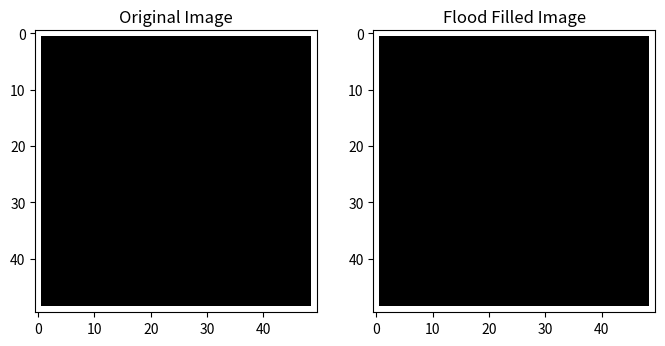

Python code for this plot:
import matplotlib.pyplot as plt
import numpy as np

def flood_fill(image, start_point, fill_color, boundary_color):
    stack = [start_point]

    while stack:
        x, y = stack.pop()

        if image[y, x] != boundary_color and image[y, x] != fill_color:
            image[y, x] = fill_color

            # Check and add neighboring pixels
            neighbors = [(x - 1, y), (x + 1, y), (x, y - 1), (x, y + 1)]
            for nx, ny in neighbors:
                if 0 <= nx < image.shape[1] and 0 <= ny < image.shape[0]:
                    stack.append((nx, ny))

    return image

# Example usage
# Create a sample image
image_size = 50
image = np.zeros((image_size, image_size), dtype=np.uint8)

# Set boundary pixels
image[:, 0] = 255
image[:, -1] = 255
image[0, :] = 255
image[-1, :] = 255

# Define fill parameters
start_point = (25, 25)  # Start point within the boundary
fill_color = 150
boundary_color = 255

# Perform flood fill
flood_filled_image = flood_fill(image.copy(), start_point, fill_color, boundary_color)

# Plot the original and flood filled images
plt.figure(figsize=(8, 4))
plt.subplot(1, 2, 1)
plt.imshow(image, cmap='gray')
plt.title('Original Image')
plt.subplot(1, 2, 2)
plt.imshow(flood_filled_image, cmap='gray')
plt.title('Flood Filled Image')
plt.show()